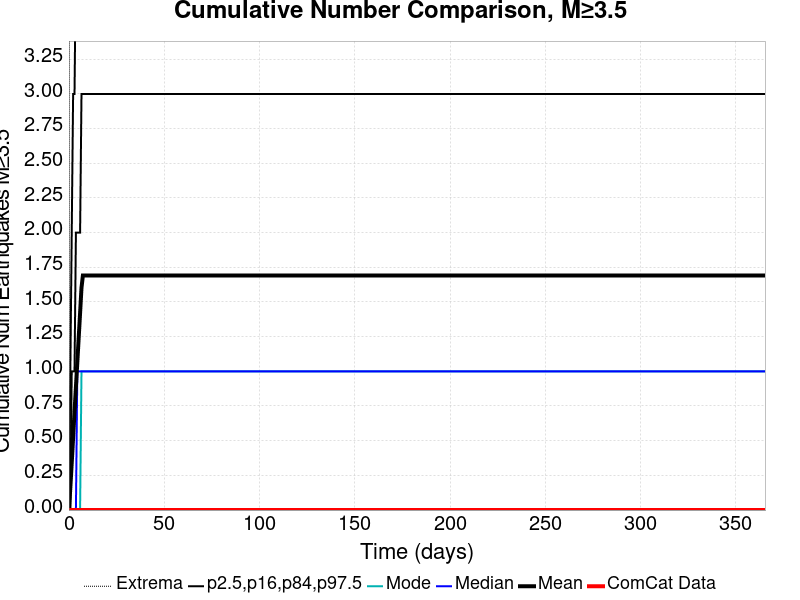

Values plotted in this chart, from the file beside it:
Time (days), ComCat Data, Simulation Mean, Simulation Median, Simulation Mode, Simulation Minimum, Simulation Maximum, 2.5 %-ile, 16 %-ile, 84 %-ile, 97.5 %-ile
0.0, 0.0, 0.0, 0.0, 0.0, 0.0, 0.0, 0.0, 0.0, 0.0, 0.0
0.732, 0.0, 0.1618, 0.0, 0.0, 0.0, 79.0, 0.0, 0.0, 0.0, 1.0
1.464, 0.0, 0.339, 0.0, 0.0, 0.0, 180.0, 0.0, 0.0, 1.0, 2.0
2.196, 0.0, 0.5227, 0.0, 0.0, 0.0, 259.0, 0.0, 0.0, 1.0, 3.0
2.928, 0.0, 0.7084, 0.0, 0.0, 0.0, 305.0, 0.0, 0.0, 1.0, 3.0
3.66, 0.0, 0.8866, 0.0, 0.0, 0.0, 342.0, 0.0, 0.0, 2.0, 4.0
4.392, 0.0, 1.065, 1.0, 0.0, 0.0, 360.0, 0.0, 0.0, 2.0, 4.0
5.124, 0.0, 1.243, 1.0, 0.0, 0.0, 373.0, 0.0, 0.0, 2.0, 5.0
5.856, 0.0, 1.422, 1.0, 0.0, 0.0, 382.0, 0.0, 0.0, 2.0, 5.0
6.588, 0.0, 1.603, 1.0, 1.0, 0.0, 384.0, 0.0, 0.0, 3.0, 6.0
7.32, 0.0, 1.691, 1.0, 1.0, 0.0, 388.0, 0.0, 0.0, 3.0, 6.0
8.052, 0.0, 1.691, 1.0, 1.0, 0.0, 388.0, 0.0, 0.0, 3.0, 6.0
8.784, 0.0, 1.691, 1.0, 1.0, 0.0, 388.0, 0.0, 0.0, 3.0, 6.0
9.516, 0.0, 1.691, 1.0, 1.0, 0.0, 388.0, 0.0, 0.0, 3.0, 6.0
10.25, 0.0, 1.691, 1.0, 1.0, 0.0, 388.0, 0.0, 0.0, 3.0, 6.0
10.98, 0.0, 1.691, 1.0, 1.0, 0.0, 388.0, 0.0, 0.0, 3.0, 6.0
11.71, 0.0, 1.691, 1.0, 1.0, 0.0, 388.0, 0.0, 0.0, 3.0, 6.0
12.44, 0.0, 1.691, 1.0, 1.0, 0.0, 388.0, 0.0, 0.0, 3.0, 6.0
13.18, 0.0, 1.691, 1.0, 1.0, 0.0, 388.0, 0.0, 0.0, 3.0, 6.0
13.91, 0.0, 1.691, 1.0, 1.0, 0.0, 388.0, 0.0, 0.0, 3.0, 6.0
14.64, 0.0, 1.691, 1.0, 1.0, 0.0, 388.0, 0.0, 0.0, 3.0, 6.0
15.37, 0.0, 1.691, 1.0, 1.0, 0.0, 388.0, 0.0, 0.0, 3.0, 6.0
16.1, 0.0, 1.691, 1.0, 1.0, 0.0, 388.0, 0.0, 0.0, 3.0, 6.0
16.84, 0.0, 1.691, 1.0, 1.0, 0.0, 388.0, 0.0, 0.0, 3.0, 6.0
17.57, 0.0, 1.691, 1.0, 1.0, 0.0, 388.0, 0.0, 0.0, 3.0, 6.0
18.3, 0.0, 1.691, 1.0, 1.0, 0.0, 388.0, 0.0, 0.0, 3.0, 6.0
19.03, 0.0, 1.691, 1.0, 1.0, 0.0, 388.0, 0.0, 0.0, 3.0, 6.0
19.76, 0.0, 1.691, 1.0, 1.0, 0.0, 388.0, 0.0, 0.0, 3.0, 6.0
20.49, 0.0, 1.691, 1.0, 1.0, 0.0, 388.0, 0.0, 0.0, 3.0, 6.0
21.23, 0.0, 1.691, 1.0, 1.0, 0.0, 388.0, 0.0, 0.0, 3.0, 6.0
21.96, 0.0, 1.691, 1.0, 1.0, 0.0, 388.0, 0.0, 0.0, 3.0, 6.0
22.69, 0.0, 1.691, 1.0, 1.0, 0.0, 388.0, 0.0, 0.0, 3.0, 6.0
23.42, 0.0, 1.691, 1.0, 1.0, 0.0, 388.0, 0.0, 0.0, 3.0, 6.0
24.15, 0.0, 1.691, 1.0, 1.0, 0.0, 388.0, 0.0, 0.0, 3.0, 6.0
24.89, 0.0, 1.691, 1.0, 1.0, 0.0, 388.0, 0.0, 0.0, 3.0, 6.0
25.62, 0.0, 1.691, 1.0, 1.0, 0.0, 388.0, 0.0, 0.0, 3.0, 6.0
26.35, 0.0, 1.691, 1.0, 1.0, 0.0, 388.0, 0.0, 0.0, 3.0, 6.0
27.08, 0.0, 1.691, 1.0, 1.0, 0.0, 388.0, 0.0, 0.0, 3.0, 6.0
27.81, 0.0, 1.691, 1.0, 1.0, 0.0, 388.0, 0.0, 0.0, 3.0, 6.0
28.55, 0.0, 1.691, 1.0, 1.0, 0.0, 388.0, 0.0, 0.0, 3.0, 6.0
29.28, 0.0, 1.691, 1.0, 1.0, 0.0, 388.0, 0.0, 0.0, 3.0, 6.0
30.01, 0.0, 1.691, 1.0, 1.0, 0.0, 388.0, 0.0, 0.0, 3.0, 6.0
30.74, 0.0, 1.691, 1.0, 1.0, 0.0, 388.0, 0.0, 0.0, 3.0, 6.0
31.47, 0.0, 1.691, 1.0, 1.0, 0.0, 388.0, 0.0, 0.0, 3.0, 6.0
32.21, 0.0, 1.691, 1.0, 1.0, 0.0, 388.0, 0.0, 0.0, 3.0, 6.0
32.94, 0.0, 1.691, 1.0, 1.0, 0.0, 388.0, 0.0, 0.0, 3.0, 6.0
33.67, 0.0, 1.691, 1.0, 1.0, 0.0, 388.0, 0.0, 0.0, 3.0, 6.0
34.4, 0.0, 1.691, 1.0, 1.0, 0.0, 388.0, 0.0, 0.0, 3.0, 6.0
35.13, 0.0, 1.691, 1.0, 1.0, 0.0, 388.0, 0.0, 0.0, 3.0, 6.0
35.87, 0.0, 1.691, 1.0, 1.0, 0.0, 388.0, 0.0, 0.0, 3.0, 6.0
36.6, 0.0, 1.691, 1.0, 1.0, 0.0, 388.0, 0.0, 0.0, 3.0, 6.0
37.33, 0.0, 1.691, 1.0, 1.0, 0.0, 388.0, 0.0, 0.0, 3.0, 6.0
38.06, 0.0, 1.691, 1.0, 1.0, 0.0, 388.0, 0.0, 0.0, 3.0, 6.0
38.79, 0.0, 1.691, 1.0, 1.0, 0.0, 388.0, 0.0, 0.0, 3.0, 6.0
39.53, 0.0, 1.691, 1.0, 1.0, 0.0, 388.0, 0.0, 0.0, 3.0, 6.0
40.26, 0.0, 1.691, 1.0, 1.0, 0.0, 388.0, 0.0, 0.0, 3.0, 6.0
40.99, 0.0, 1.691, 1.0, 1.0, 0.0, 388.0, 0.0, 0.0, 3.0, 6.0
41.72, 0.0, 1.691, 1.0, 1.0, 0.0, 388.0, 0.0, 0.0, 3.0, 6.0
42.45, 0.0, 1.691, 1.0, 1.0, 0.0, 388.0, 0.0, 0.0, 3.0, 6.0
43.19, 0.0, 1.691, 1.0, 1.0, 0.0, 388.0, 0.0, 0.0, 3.0, 6.0
... 440 more rows
